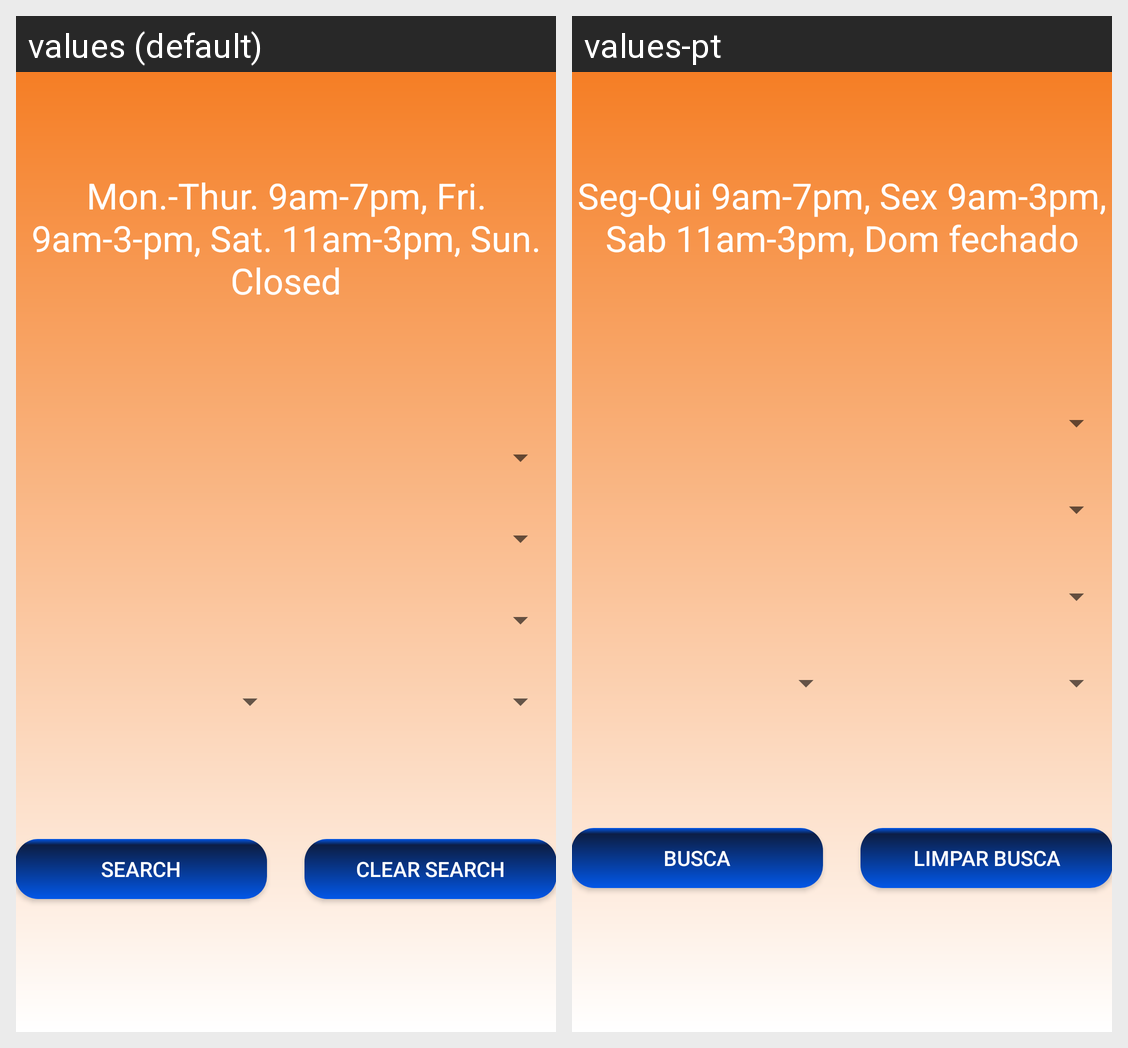

Here is an Android app screen in its default locale and in the app's own translations. Write out the translated-string differences for the strings that appear on this screen.
Android screen res/layout/activity_search.xml rendered under 2 locales, left to right: values (default), values-pt. Device: Nexus 5 (rendered at 1080×1920; each locale shown at half size, 540×960, under a caption strip naming it); theme AppTheme.
Strings drawn on this screen, with the default value and each locale's value (text and hints the layout hard-codes, and strings that could not be matched under every locale, appear in the picture but are not listed):

student_success_center_hours
  values: Mon.-Thur. 9am-7pm, Fri. 9am-3-pm, Sat. 11am-3pm, Sun. Closed
  values-pt: Seg-Qui 9am-7pm, Sex 9am-3pm, Sab 11am-3pm, Dom fechado

search_button_text
  values: Search
  values-pt: Busca

clear_button_text
  values: Clear Search
  values-pt: Limpar busca
